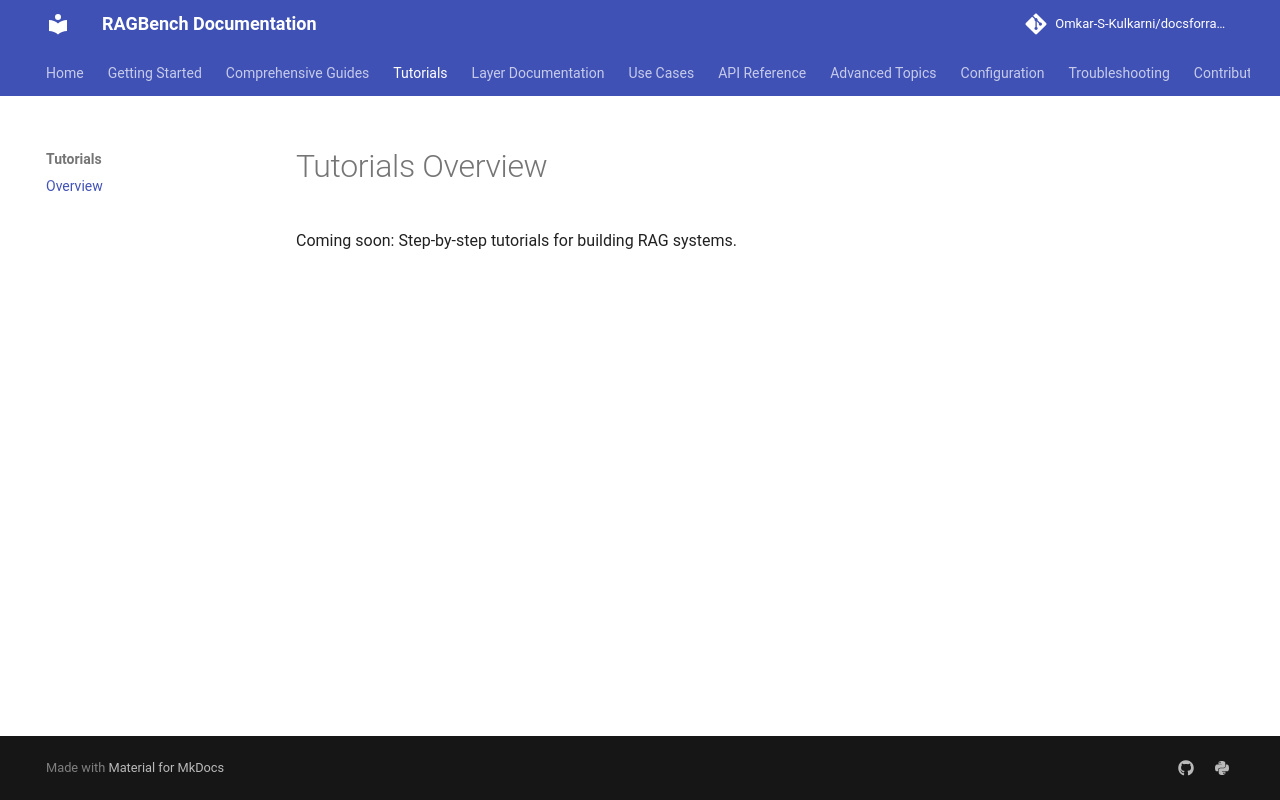

repository: Omkar-S-Kulkarni/docsforragbench · page: tutorials/index.html · generator: mkdocs

# Tutorials Overview

Coming soon: Step-by-step tutorials for building RAG systems.
